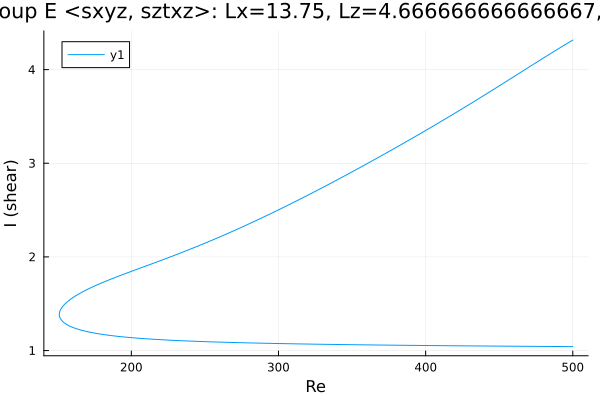

Values plotted in this chart, from the file beside it:
Re, shear
500.0, 4.316
499.8, 4.313
498.3, 4.3
496.9, 4.287
495.5, 4.273
494.1, 4.26
492.7, 4.246
491.3, 4.233
489.9, 4.219
488.4, 4.206
487, 4.192
485.6, 4.178
484.2, 4.164
482.8, 4.151
481.4, 4.137
480, 4.123
478.5, 4.109
477.1, 4.095
475.7, 4.081
474.3, 4.067
472.9, 4.053
471.5, 4.039
470.4, 4.028
469, 4.014
467.6, 4
466.2, 3.986
464.7, 3.972
463.3, 3.958
461.9, 3.944
460.5, 3.93
459.1, 3.916
457.7, 3.902
456.3, 3.888
454.8, 3.874
453.4, 3.86
452, 3.846
450.6, 3.832
449.2, 3.818
447.8, 3.804
446.4, 3.79
444.9, 3.777
443.5, 3.763
442.1, 3.749
440.7, 3.735
439.3, 3.721
437.9, 3.707
436.5, 3.694
435, 3.68
433.6, 3.666
432.2, 3.653
430.8, 3.639
429.4, 3.625
428, 3.612
426.6, 3.598
425.1, 3.585
423.7, 3.571
422.3, 3.558
420.9, 3.545
419.5, 3.531
418.1, 3.518
... 501 more rows
